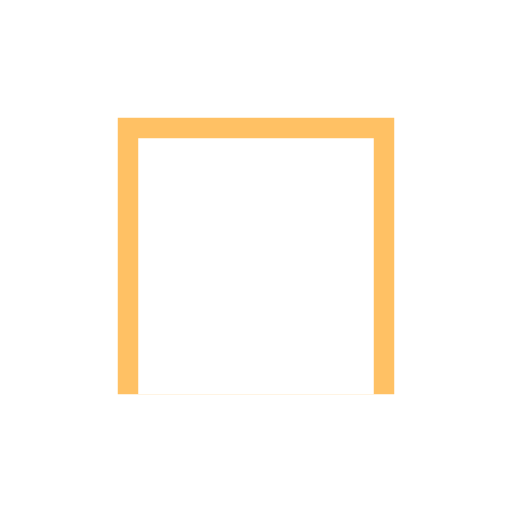
t = 0.00 s
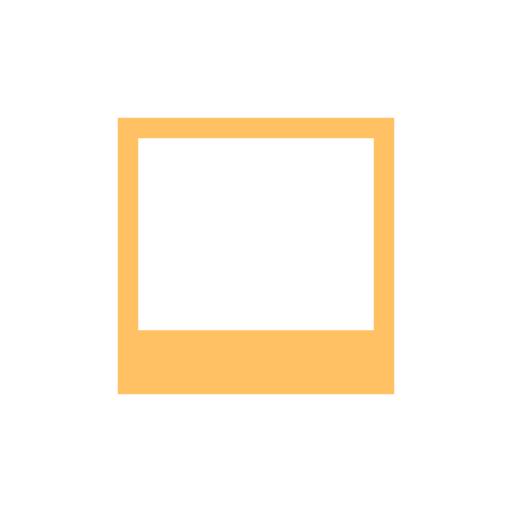
t = 0.33 s
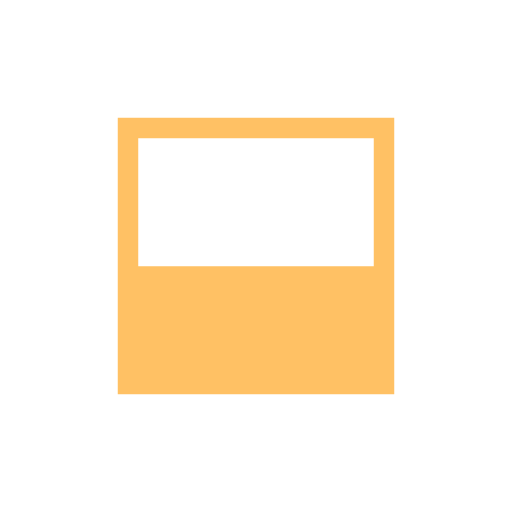
t = 0.65 s
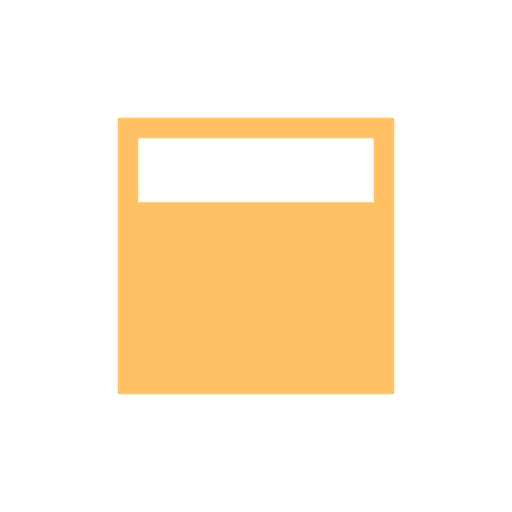
t = 0.98 s
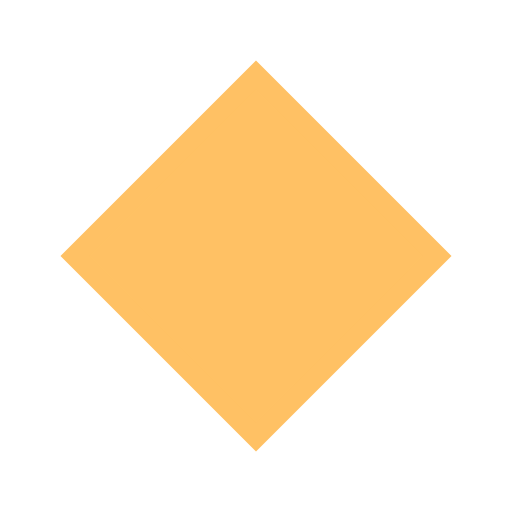
t = 1.43 s
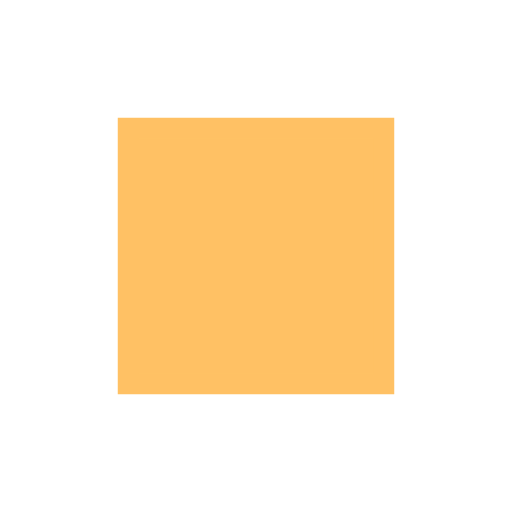
t = 1.80 s

The animated SVG that drew these frames (rendered in a browser with its animation timeline set to each time). Animation: 2 SMIL elements (animate=1,animateTransform=1); one cycle of 1.80 s.

<svg version="1.1" id="L6" xmlns="http://www.w3.org/2000/svg" xmlns:xlink="http://www.w3.org/1999/xlink" x="0px" y="0px"
  viewBox="0 0 100 100" enable-background="new 0 0 100 100" xml:space="preserve">
   <rect fill="#FFC164" stroke="#FFC164" stroke-width="4" x="25" y="25" width="50" height="50">
  <animateTransform
     attributeName="transform"
     dur="0.5s"
     from="0 50 50"
     to="180 50 50"
     type="rotate"
     id="strokeBox"
     attributeType="XML"
     begin="rectBox.end"/>
  </rect>
   <rect x="27" y="27" fill="#fff" width="46" height="50">
  <animate
     attributeName="height"
     dur="1.3s"
     attributeType="XML"
     from="50" 
     to="0"
     id="rectBox" 
     fill="freeze"
     begin="0s;strokeBox.end"/>
  </rect>
</svg>
